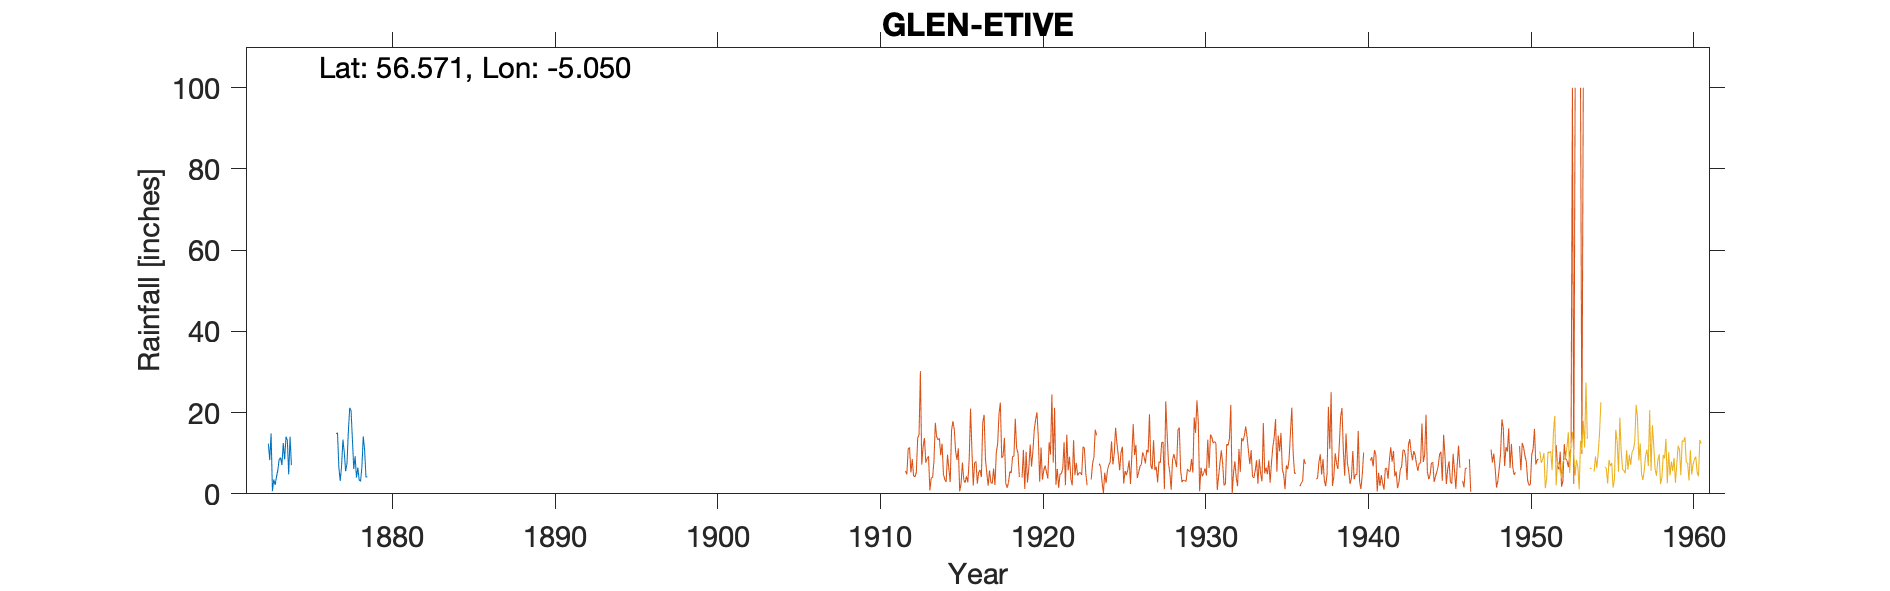

Source data for this figure (header and first rows):
GLEN ETIVE, , , , , , , , , , 
Grid ref, NN 127 463, Long, -5.05, Lat, 56.57, Elevation, 100, ft, , 
Station no, , , , , , , , , , 
, 1870, 1871, 1872, 1873, 1874, 1875, 1876, 1877, 1878, 1879
January, , , , 14.87, 13.14, , , 14.82, 13.4, 
February, , , , 0.67, 4.8, , , 14.97, 6.09, 
March, , , , 3.53, 14.09, , , 6.55, 9.25, 
April, , , , 2.2, 7.04, , , 3.18, 4.02, 
May, , , , 4.2, , , , 6.82, 6.47, 
June, , , , 5.87, , , , 13.35, 3.4, 
July, , , , 8.53, , , , 10.19, 3.06, 
August, , , , 8.89, , , , 5.58, 6.64, 
September, , , , 7.07, , , , 7.51, 14.14, 
October, , , , 12.52, , , , 15.33, 10.83, 
November, , , 12.35, 8.48, , , , 21.14, 4.16, 
December, , , 8.32, 14.06, , , , 20.48, 4.17, 
Total, , , , 90.89, , , , 139.9, 85.63, 
Low confidence for 1872-4 Location, , , , , , , , , , 
